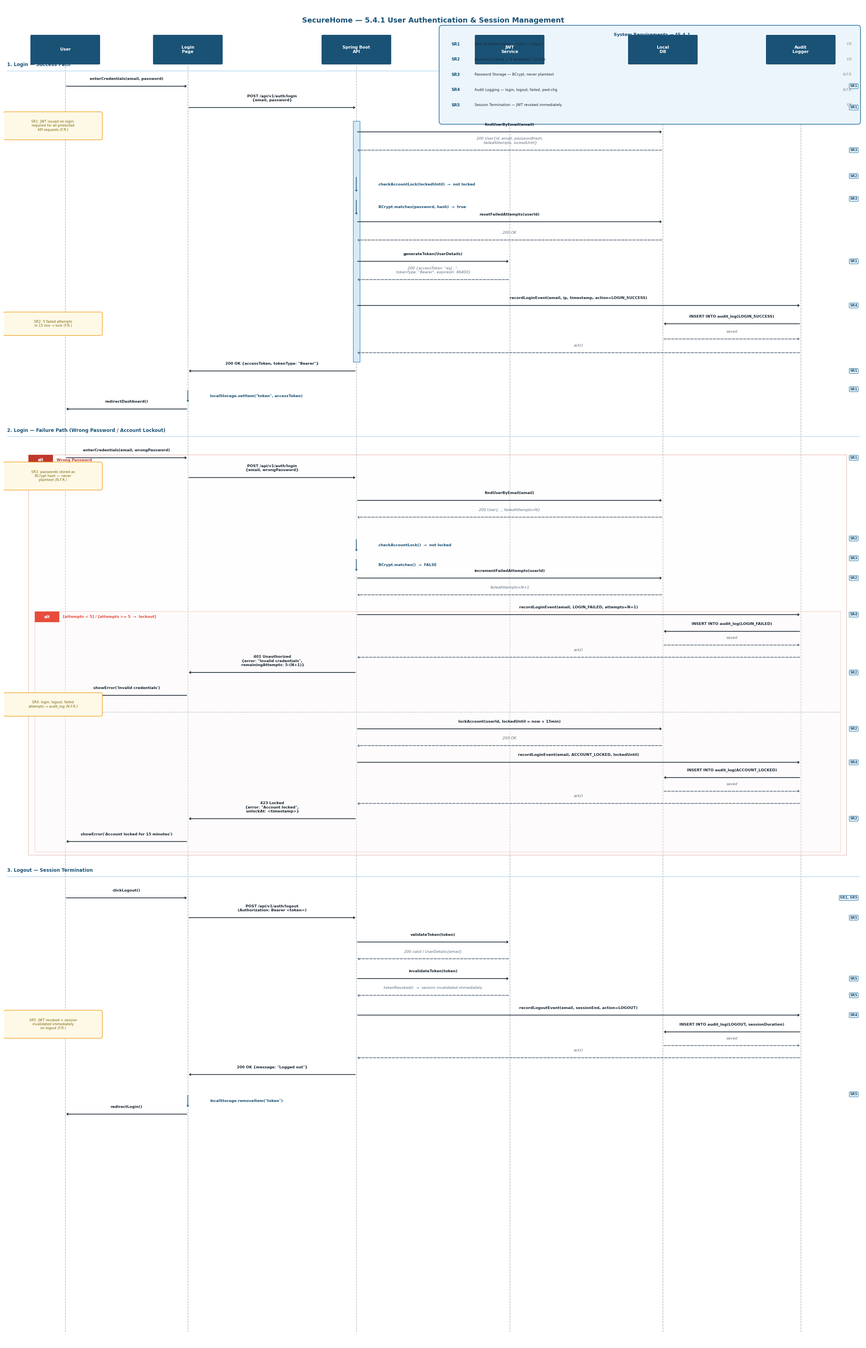

The matplotlib source for this figure:
"""
SecureHome — Auth Management Sequence Diagram
5.4.1 System Requirements traced with SR badges.
Original 3-section structure preserved.
"""

import matplotlib
matplotlib.use("Agg")
import matplotlib.pyplot as plt
import matplotlib.patches as mpatches
from matplotlib.patches import FancyBboxPatch
import pathlib

FW, FH = 28, 44
fig, ax = plt.subplots(figsize=(FW, FH), dpi=150)
ax.set_xlim(0, FW); ax.set_ylim(0, FH)
ax.axis("off")
fig.patch.set_facecolor("white")
ax.set_facecolor("white")
plt.rcParams["font.family"] = "DejaVu Sans"

C_PART  = "#1A5276"
C_LIFE  = "#AAB7B8"
C_MSG   = "#1C2833"
C_RET   = "#5D6D7E"
C_ACT   = "#D6EAF8"
C_ACT_B = "#2471A3"
C_ALT_B = "#E74C3C"
C_NOTE  = "#FEF9E7"
C_NOTE_B= "#F39C12"
C_SELF  = "#1A5276"

PARTS = [
    ("User",             2.0),
    ("Login\nPage",      6.0),
    ("Spring Boot\nAPI", 11.5),
    ("JWT\nService",     16.5),
    ("Local\nDB",        21.5),
    ("Audit\nLogger",    26.0),
]
PART_Y = FH - 1.5
BOX_W, BOX_H = 2.2, 0.9

PX = {n.split("\n")[0]: x for n, x in PARTS}
PX["Login"] = 6.0
PX["Spring"] = 11.5
PX["JWT"]    = 16.5
PX["Local"]  = 21.5
PX["Audit"]  = 26.0

for name, x in PARTS:
    ax.add_patch(FancyBboxPatch(
        (x-BOX_W/2, PART_Y-BOX_H/2), BOX_W, BOX_H,
        boxstyle="round,pad=0.05",
        facecolor=C_PART, edgecolor="white", linewidth=1.5, zorder=4))
    ax.text(x, PART_Y, name, ha="center", va="center",
            fontsize=7.5, color="white", fontweight="bold",
            multialignment="center", zorder=5)

LIFELINE_TOP = PART_Y - BOX_H/2
LIFELINE_BOT = 0.4
for _, x in PARTS:
    ax.plot([x, x], [LIFELINE_TOP, LIFELINE_BOT],
            color=C_LIFE, lw=1.0, linestyle="--", zorder=1)

# ── helpers ───────────────────────────────────────────────────────────────

def msg(x1, x2, y, label, ret=False, color=None, lw=1.3, fs=6.8):
    c = color or (C_RET if ret else C_MSG)
    if abs(x2-x1) < 0.01: return
    ax.annotate("", xy=(x2, y), xytext=(x1, y),
        arrowprops=dict(arrowstyle="->,head_width=0.18,head_length=0.22",
                        color=c, lw=lw, linestyle="--" if ret else "-",
                        connectionstyle="arc3,rad=0.0"), zorder=3)
    ax.text((x1+x2)/2, y+0.18, label, ha="center", va="bottom",
            fontsize=fs, color=c,
            fontstyle="italic" if ret else "normal",
            fontweight="bold" if not ret else "normal",
            multialignment="center", zorder=4)


def self_msg(x, y, label, dy=0.5, fs=6.8):
    ax.annotate("", xy=(x, y-dy), xytext=(x, y),
        arrowprops=dict(arrowstyle="->,head_width=0.15,head_length=0.18",
                        color=C_SELF, lw=1.2,
                        connectionstyle="arc,angleA=-30,angleB=30,rad=0.3"),
        zorder=3)
    ax.text(x+0.72, y-dy/2, label, ha="left", va="center",
            fontsize=fs, color=C_SELF, fontweight="bold", zorder=4)


def act(x, y_top, y_bot, w=0.22):
    ax.add_patch(FancyBboxPatch(
        (x-w/2, y_bot), w, y_top-y_bot,
        boxstyle="square,pad=0.0",
        facecolor=C_ACT, edgecolor=C_ACT_B, linewidth=0.8, zorder=2))


def frame(x0, y_top, x1, y_bot, tag, label, fc="#FDFEFE", ec=C_ALT_B):
    ax.add_patch(mpatches.FancyBboxPatch(
        (x0, y_bot), x1-x0, y_top-y_bot,
        boxstyle="square,pad=0.0", facecolor=fc, edgecolor=ec,
        linewidth=1.3, alpha=0.25, zorder=1))
    tw, th = 0.8, 0.35
    ax.add_patch(FancyBboxPatch(
        (x0, y_top-th), tw, th,
        boxstyle="square,pad=0.0",
        facecolor=ec, edgecolor=ec, linewidth=0, zorder=2))
    ax.text(x0+tw/2, y_top-th/2, tag, ha="center", va="center",
            fontsize=7, color="white", fontweight="bold", zorder=3)
    ax.text(x0+tw+0.12, y_top-th/2, label, ha="left", va="center",
            fontsize=6.8, color=ec, fontweight="bold", zorder=3)


def divider(x0, x1, y, label, lc="#AAB7B8"):
    ax.plot([x0, x1], [y, y], color=lc, lw=0.8, linestyle="--", zorder=2)
    ax.text(x0+0.15, y+0.10, label, fontsize=6.3,
            color=lc, fontstyle="italic", zorder=3)


def note(x, y, text, width=2.8, height=0.55):
    ax.add_patch(FancyBboxPatch(
        (x, y-height/2), width, height,
        boxstyle="round,pad=0.06",
        facecolor=C_NOTE, edgecolor=C_NOTE_B, linewidth=1.0, zorder=3))
    ax.text(x+width/2, y, text, ha="center", va="center",
            fontsize=6.2, color="#7D6608",
            multialignment="center", zorder=4)


def section_label(y, text):
    ax.text(0.1, y, text, ha="left", va="center",
            fontsize=8.5, color="#1A5276", fontweight="bold", zorder=5)
    ax.plot([0.1, FW-0.1], [y-0.20, y-0.20],
            color="#AED6F1", lw=1.0, zorder=1)


def sr(y, tags):
    """SR badge on the right margin."""
    ax.text(FW-0.15, y, tags, ha="right", va="center",
            fontsize=6.2, color="#1A5276", fontweight="bold",
            bbox=dict(boxstyle="round,pad=0.22",
                      facecolor="#EBF5FB", edgecolor="#2471A3",
                      linewidth=0.8),
            zorder=5)


# ═══════════════════════════════════════════════════════════════════════════
# REQUIREMENTS LEGEND  (top-right corner)
# ═══════════════════════════════════════════════════════════════════════════
reqs = [
    ("SR1", "User Authentication — Login + Logout",          "F.R."),
    ("SR2", "Account Lockout — 5 attempts / 15 min",         "F.R."),
    ("SR3", "Password Storage — BCrypt, never plaintext",    "N.F.R."),
    ("SR4", "Audit Logging — login, logout, failed, pwd-chg","N.F.R."),
    ("SR5", "Session Termination — JWT revoked immediately",  "F.R."),
]
rx, ry = 14.5, FH - 0.8
bh = len(reqs)*0.50 + 0.55
ax.add_patch(FancyBboxPatch(
    (rx-0.2, ry-bh), FW-rx+0.05, bh,
    boxstyle="round,pad=0.1",
    facecolor="#EBF5FB", edgecolor="#2471A3", linewidth=1.2, zorder=3))
ax.text(rx + (FW-rx)/2 - 0.1, ry-0.15,
        "System Requirements — §5.4.1",
        ha="center", va="top", fontsize=8,
        fontweight="bold", color="#1A5276", zorder=4)
for i, (code, desc, typ) in enumerate(reqs):
    ty = ry - 0.52 - i*0.50
    ax.text(rx+0.1,  ty, code, ha="left", va="center",
            fontsize=7.2, color="#1A5276", fontweight="bold", zorder=4)
    ax.text(rx+0.85, ty, desc, ha="left", va="center",
            fontsize=6.5, color="#1C2833", zorder=4)
    ax.text(FW-0.3,  ty, typ,  ha="right", va="center",
            fontsize=6.2, color="#7F8C8D", fontstyle="italic", zorder=4)

# ═══════════════════════════════════════════════════════════════════════════
# SECTION 1 — LOGIN SUCCESS
# ═══════════════════════════════════════════════════════════════════════════
section_label(42.0, "1. Login — Success Path")
Y = 41.3

msg(PX["User"], PX["Login"], Y, "enterCredentials(email, password)")
sr(Y, "SR1"); Y -= 0.7

msg(PX["Login"], PX["Spring"], Y,
    "POST /api/v1/auth/login\n{email, password}")
sr(Y, "SR1"); Y -= 0.8

act_api_top = Y + 0.35

msg(PX["Spring"], PX["Local"], Y, "findUserByEmail(email)")
Y -= 0.6
msg(PX["Local"], PX["Spring"], Y,
    "200 User{id, email, passwordHash,\n failedAttempts, lockedUntil}", ret=True)
sr(Y, "SR3"); Y -= 0.85

self_msg(PX["Spring"], Y,
         "checkAccountLock(lockedUntil)  →  not locked", dy=0.55)
sr(Y, "SR2"); Y -= 0.75

self_msg(PX["Spring"], Y,
         "BCrypt.matches(password, hash)  →  true", dy=0.55)
sr(Y, "SR3"); Y -= 0.75

msg(PX["Spring"], PX["Local"], Y, "resetFailedAttempts(userId)")
Y -= 0.6
msg(PX["Local"], PX["Spring"], Y, "200 OK", ret=True); Y -= 0.7

msg(PX["Spring"], PX["JWT"], Y, "generateToken(UserDetails)")
sr(Y, "SR1"); Y -= 0.6
msg(PX["JWT"], PX["Spring"], Y,
    '200 {accessToken: "eyJ...",\n tokenType: "Bearer", expiresIn: 86400}',
    ret=True); Y -= 0.85

msg(PX["Spring"], PX["Audit"], Y,
    "recordLoginEvent(email, ip, timestamp, action=LOGIN_SUCCESS)")
sr(Y, "SR4"); Y -= 0.6
msg(PX["Audit"], PX["Local"], Y, "INSERT INTO audit_log(LOGIN_SUCCESS)")
Y -= 0.5
msg(PX["Local"], PX["Audit"], Y, "saved", ret=True); Y -= 0.45
msg(PX["Audit"], PX["Spring"], Y, "ack()", ret=True); Y -= 0.6

act_api_bot = Y + 0.3
act(PX["Spring"], act_api_top, act_api_bot)

msg(PX["Spring"], PX["Login"], Y,
    '200 OK {accessToken, tokenType: "Bearer"}')
sr(Y, "SR1"); Y -= 0.6

self_msg(PX["Login"], Y,
         'localStorage.setItem("token", accessToken)', dy=0.45)
sr(Y, "SR1"); Y -= 0.65

msg(PX["Login"], PX["User"], Y, "redirectDashboard()")
Y -= 0.5

# ═══════════════════════════════════════════════════════════════════════════
# SECTION 2 — LOGIN FAILURE + LOCKOUT
# ═══════════════════════════════════════════════════════════════════════════
Y -= 0.6
section_label(Y+0.4, "2. Login — Failure Path (Wrong Password / Account Lockout)")
Y -= 0.5

alt_top = Y + 0.1

msg(PX["User"], PX["Login"], Y, "enterCredentials(email, wrongPassword)")
sr(Y, "SR1"); Y -= 0.65
msg(PX["Login"], PX["Spring"], Y,
    "POST /api/v1/auth/login\n{email, wrongPassword}")
Y -= 0.75

msg(PX["Spring"], PX["Local"], Y, "findUserByEmail(email)")
Y -= 0.55
msg(PX["Local"], PX["Spring"], Y,
    "200 User{..., failedAttempts=N}", ret=True); Y -= 0.7

self_msg(PX["Spring"], Y,
         "checkAccountLock()  →  not locked", dy=0.45)
sr(Y, "SR2"); Y -= 0.65

self_msg(PX["Spring"], Y,
         "BCrypt.matches()  →  FALSE", dy=0.45)
sr(Y, "SR3"); Y -= 0.65

msg(PX["Spring"], PX["Local"], Y, "incrementFailedAttempts(userId)")
sr(Y, "SR2"); Y -= 0.55
msg(PX["Local"], PX["Spring"], Y, "failedAttempts=N+1", ret=True); Y -= 0.65

inner_alt_top = Y + 0.1

# [attempts < 5]
msg(PX["Spring"], PX["Audit"], Y,
    "recordLoginEvent(email, LOGIN_FAILED, attempts=N+1)")
sr(Y, "SR4"); Y -= 0.55
msg(PX["Audit"], PX["Local"], Y, "INSERT INTO audit_log(LOGIN_FAILED)")
Y -= 0.45
msg(PX["Local"], PX["Audit"], Y, "saved", ret=True); Y -= 0.4
msg(PX["Audit"], PX["Spring"], Y, "ack()", ret=True); Y -= 0.5
msg(PX["Spring"], PX["Login"], Y,
    '401 Unauthorized\n{error: "Invalid credentials",\n remainingAttempts: 5-(N+1)}')
sr(Y, "SR2"); Y -= 0.75
msg(PX["Login"], PX["User"], Y,
    "showError('Invalid credentials')"); Y -= 0.55

divider(PX["User"]-1.0, PX["Audit"]+1.3, Y,
        "[attempts >= 5  →  lockout]")
Y -= 0.55

msg(PX["Spring"], PX["Local"], Y,
    "lockAccount(userId, lockedUntil = now + 15min)")
sr(Y, "SR2"); Y -= 0.55
msg(PX["Local"], PX["Spring"], Y, "200 OK", ret=True); Y -= 0.55

msg(PX["Spring"], PX["Audit"], Y,
    "recordLoginEvent(email, ACCOUNT_LOCKED, lockedUntil)")
sr(Y, "SR4"); Y -= 0.5
msg(PX["Audit"], PX["Local"], Y, "INSERT INTO audit_log(ACCOUNT_LOCKED)")
Y -= 0.45
msg(PX["Local"], PX["Audit"], Y, "saved", ret=True); Y -= 0.4
msg(PX["Audit"], PX["Spring"], Y, "ack()", ret=True); Y -= 0.5
msg(PX["Spring"], PX["Login"], Y,
    '423 Locked\n{error: "Account locked",\n unlockAt: <timestamp>}')
sr(Y, "SR2"); Y -= 0.75
msg(PX["Login"], PX["User"], Y,
    "showError('Account locked for 15 minutes')"); Y -= 0.55

inner_alt_bot = Y + 0.2
frame(PX["User"]-1.0, inner_alt_top, PX["Audit"]+1.3, inner_alt_bot,
      "alt", "[attempts < 5] / [attempts >= 5  →  lockout]",
      fc="#FDEDEC", ec="#E74C3C")

alt_bot = Y + 0.1
frame(PX["User"]-1.2, alt_top, PX["Audit"]+1.5, alt_bot,
      "alt", "Wrong Password",
      fc="#FDFEFE", ec="#C0392B")

# ═══════════════════════════════════════════════════════════════════════════
# SECTION 3 — LOGOUT / SESSION TERMINATION
# ═══════════════════════════════════════════════════════════════════════════
Y -= 0.8
section_label(Y+0.4, "3. Logout — Session Termination")
Y -= 0.5

msg(PX["User"], PX["Login"], Y, "clickLogout()")
sr(Y, "SR1, SR5"); Y -= 0.65

msg(PX["Login"], PX["Spring"], Y,
    "POST /api/v1/auth/logout\n(Authorization: Bearer <token>)")
sr(Y, "SR5"); Y -= 0.8

msg(PX["Spring"], PX["JWT"], Y, "validateToken(token)")
Y -= 0.55
msg(PX["JWT"], PX["Spring"], Y,
    "200 valid / UserDetails{email}", ret=True); Y -= 0.65

msg(PX["Spring"], PX["JWT"], Y,
    "invalidateToken(token)")
sr(Y, "SR5"); Y -= 0.55
msg(PX["JWT"], PX["Spring"], Y,
    "tokenRevoked()  →  session invalidated immediately", ret=True)
sr(Y, "SR5"); Y -= 0.65

msg(PX["Spring"], PX["Audit"], Y,
    "recordLogoutEvent(email, sessionEnd, action=LOGOUT)")
sr(Y, "SR4"); Y -= 0.55
msg(PX["Audit"], PX["Local"], Y,
    "INSERT INTO audit_log(LOGOUT, sessionDuration)")
Y -= 0.45
msg(PX["Local"], PX["Audit"], Y, "saved", ret=True); Y -= 0.4
msg(PX["Audit"], PX["Spring"], Y, "ack()", ret=True); Y -= 0.55

msg(PX["Spring"], PX["Login"], Y,
    '200 OK {message: "Logged out"}')
Y -= 0.65

self_msg(PX["Login"], Y,
         'localStorage.removeItem("token")', dy=0.45)
sr(Y, "SR5"); Y -= 0.65

msg(PX["Login"], PX["User"], Y, "redirectLogin()")
Y -= 0.5

# ═══════════════════════════════════════════════════════════════════════════
# STICKY NOTES — one per requirement
# ═══════════════════════════════════════════════════════════════════════════
note(0.05, 40.0,
     "SR1: JWT issued on login;\nrequired for all protected\nAPI requests (F.R.)",
     width=3.1, height=0.80)

note(0.05, 33.5,
     "SR2: 5 failed attempts\nin 15 min → lock (F.R.)",
     width=3.1, height=0.65)

note(0.05, 28.5,
     "SR3: passwords stored as\nBCrypt hash — never\nplaintext (N.F.R.)",
     width=3.1, height=0.80)

note(0.05, 21.0,
     "SR4: login, logout, failed\nattempts → audit_log (N.F.R.)",
     width=3.1, height=0.65)

note(0.05, 10.5,
     "SR5: JWT revoked + session\ninvalidated immediately\non logout (F.R.)",
     width=3.1, height=0.80)

# ── title ─────────────────────────────────────────────────────────────────
ax.text(FW/2, FH-0.55,
        "SecureHome — 5.4.1 User Authentication & Session Management",
        ha="center", va="center", fontsize=13,
        fontweight="bold", color="#1A5276")

# ── save ─────────────────────────────────────────────────────────────────
out = pathlib.Path(
    r"c:\Users\user\MyProjects\SecureHome\docs\SecureHome_Auth_SequenceDiagram.png")
out.parent.mkdir(parents=True, exist_ok=True)
fig.savefig(out, dpi=150, bbox_inches="tight",
            facecolor=fig.get_facecolor())
print(f"Saved: {out}")
plt.close(fig)
